Run: headless pygame with SDL's dummy video driver; simulated clock (each Clock.tick advances the game by its frame time, no real sleeping); random seed 0; keys injected as events and as key.get_pressed() state; mouse plan: one left click at the window centre at the start of phase 2, then a move to the lower-right quarter at the start of phase 3.
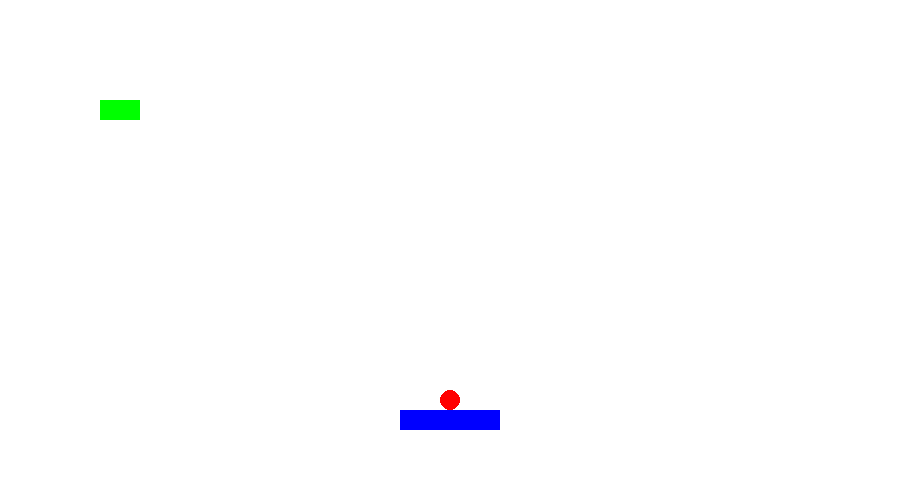
Frame 1 of 4 · flips 1–60 · no input
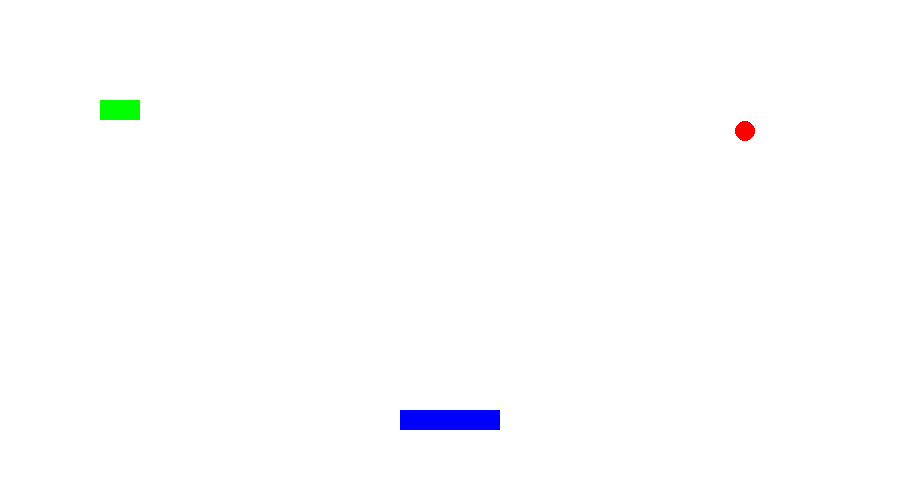
Frame 2 of 4 · flips 61–180 · clicked the window centre · tapped SPACE, RETURN · held RIGHT (→), D
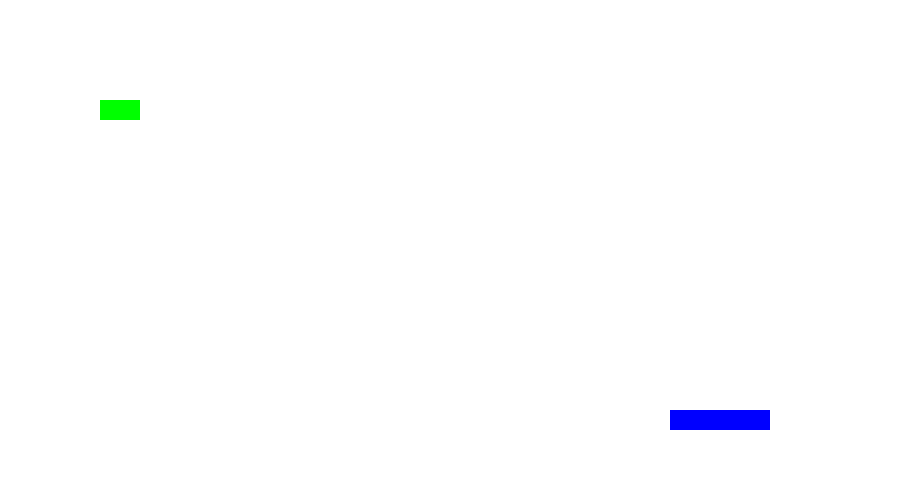
Frame 3 of 4 · flips 181–300 · moved the mouse to the lower-right quarter · held DOWN (↓), S
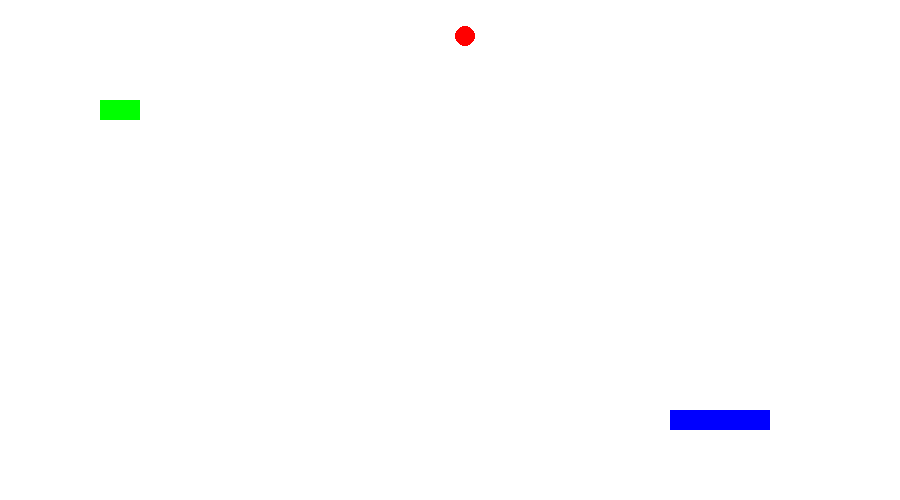
Frame 4 of 4 · flips 301–420 · held LEFT (←), A, UP (↑), W

The pygame program that drew these frames:

import pygame
import sys
import random

WIDTH,HEIGHT = 900,500
FPS = 60
WIN = pygame.display.set_mode((WIDTH, HEIGHT))
pygame.display.set_caption("Brickbreaker")

WHITE = (255,255,255)
RED = (255,0,0)
BLUE = (0,0,255)
GREEN = (0,255,0)

BALL_SPEED = 5
BALL_RAD = 10

BAR_WIDTH = 100
BAR_HEIGHT = 20

BRICK_WIDTH = 40
BRICK_HEIGHT = 20

def main():

    class Ball():
        def __init__(self,spd,x,y,rad):
            self.spd = spd
            self.rad = rad
            self.y = y
            self.x = x
            self.vec = pygame.math.Vector2(0,self.spd)
            #self.vec = pygame.math.Vector2.rotate(self.vec,random.uniform(-30,30))
            self.vec = pygame.math.Vector2.rotate(self.vec,-30)
            self.blit()
        def reflect(self,dir):
            if dir == "v":
                self.vec = self.vec.reflect(pygame.math.Vector2(1,0))
            else:
                self.vec = self.vec.reflect(pygame.math.Vector2(0,1))
        def blit(self):
            self.rect = pygame.draw.circle(WIN,RED,(self.x,self.y),self.rad)

    class Bar():
        def __init__(self,x,y):
            self.x = x
            self.y = y
            self.size = (BAR_WIDTH,BAR_HEIGHT)
            self.blit()
        def blit(self):
            self.rect = pygame.draw.rect(WIN,BLUE,pygame.Rect((self.x,self.y),self.size))

    class Brick():
        def __init__(self,x,y,color,hits):
            self.color = color
            self.x = x
            self.y = y
            self.size = (BRICK_WIDTH,BRICK_HEIGHT)
            self.hits = hits
            self.blit()
        def blit(self):
            self.rect = pygame.draw.rect(WIN,self.color,pygame.Rect((self.x,self.y),self.size))

    def checkHits():
        ctime = pygame.time.get_ticks()
        if (ball.rect.left <= 0 and ball.vec.x > 0) or (ball.rect.right >= WIDTH and ball.vec.x < 0):
            ball.reflect("v")
        elif ball.rect.top <= 0 and ball.vec.y > 0:
            ball.reflect("h")
        elif (
            ball.rect.bottom > bar.rect.top and 
            ball.rect.right >= bar.rect.left and 
            ball.rect.left <= bar.rect.right and
            ball.vec.y < 0
        ):
            ball.reflect("h")
        elif (
            ball.rect.bottom >= bar.rect.top and
            ball.rect.top <= bar.rect.bottom and
            ball.rect.right >= bar.rect.left and
            #ball.rect.left > bar.rect.centerx and
            ball.vec.x < 0
        ):
            ball.reflect("v")
        elif (
            ball.rect.bottom >= bar.rect.top and
            ball.rect.top <= bar.rect.bottom and
            ball.rect.left <= bar.rect.right and
            #ball.rect.right < bar.rect.centerx and 
            ball.vec.x > 0
        ):
            ball.reflect("v")

        for brick in bricks:
            if (
                ball.x <= brick.x + BRICK_WIDTH and 
                ball.x >= brick.x and
                ball.y <= brick.y + BRICK_HEIGHT + ball.rad and 
                ball.y > brick.y and
                ball.vec.y > 0
            ):
                ball.reflect("h")
            elif (
                ball.x <= brick.x + BRICK_WIDTH and 
                ball.x >= brick.x and
                ball.y >= brick.y - ball.rad and 
                ball.y < brick.y + BRICK_HEIGHT and
                ball.vec.y < 0
            ):
                ball.reflect("h")
            elif (
                ball.x >= brick.x - ball.rad and
                ball.x < brick.x + BRICK_WIDTH and
                ball.y >= brick.y and
                ball.y <= brick.y + BRICK_HEIGHT and
                ball.vec.x < 0
            ):
                ball.reflect("v")
            elif (
                ball.x <= brick.x + ball.rad + BRICK_WIDTH and
                ball.x > brick.x and
                ball.y >= brick.y and
                ball.y <= brick.y + BRICK_HEIGHT and
                ball.vec.x > 0
            ):
                ball.reflect("v")
    def controlBall():
        if start:
            ball.x -= ball.vec.x
            ball.y -= ball.vec.y

    def draw_window():
        WIN.fill(WHITE)
        ball.blit()
        if mouse_pos[0] > BAR_WIDTH/2 and mouse_pos[0] < WIDTH - BAR_WIDTH/2:
            bar.x = mouse_pos[0] - BAR_WIDTH/2
        if not start:
            ball.x = bar.x + BAR_WIDTH/2
        bar.blit()
        for brick in bricks:
            brick.blit()
        pygame.display.update()

    run = True
    start = False
    clock = pygame.time.Clock()
    ball = Ball(BALL_SPEED,450,400,BALL_RAD)
    bar = Bar(ball.x - BAR_WIDTH/2,ball.y + ball.rad)
    bricks = [Brick(100,100,GREEN,3)]

    while run:
        clock.tick(FPS)
        events = pygame.event.get()
        mouse_pos = pygame.mouse.get_pos()
        for event in events:
            if event.type == pygame.QUIT:
                run = False
                pygame.quit()
                sys.exit()
            if event.type == pygame.MOUSEBUTTONDOWN:
                start = True
        controlBall()
        checkHits()
        draw_window()


if __name__ == "__main__":
    main()
